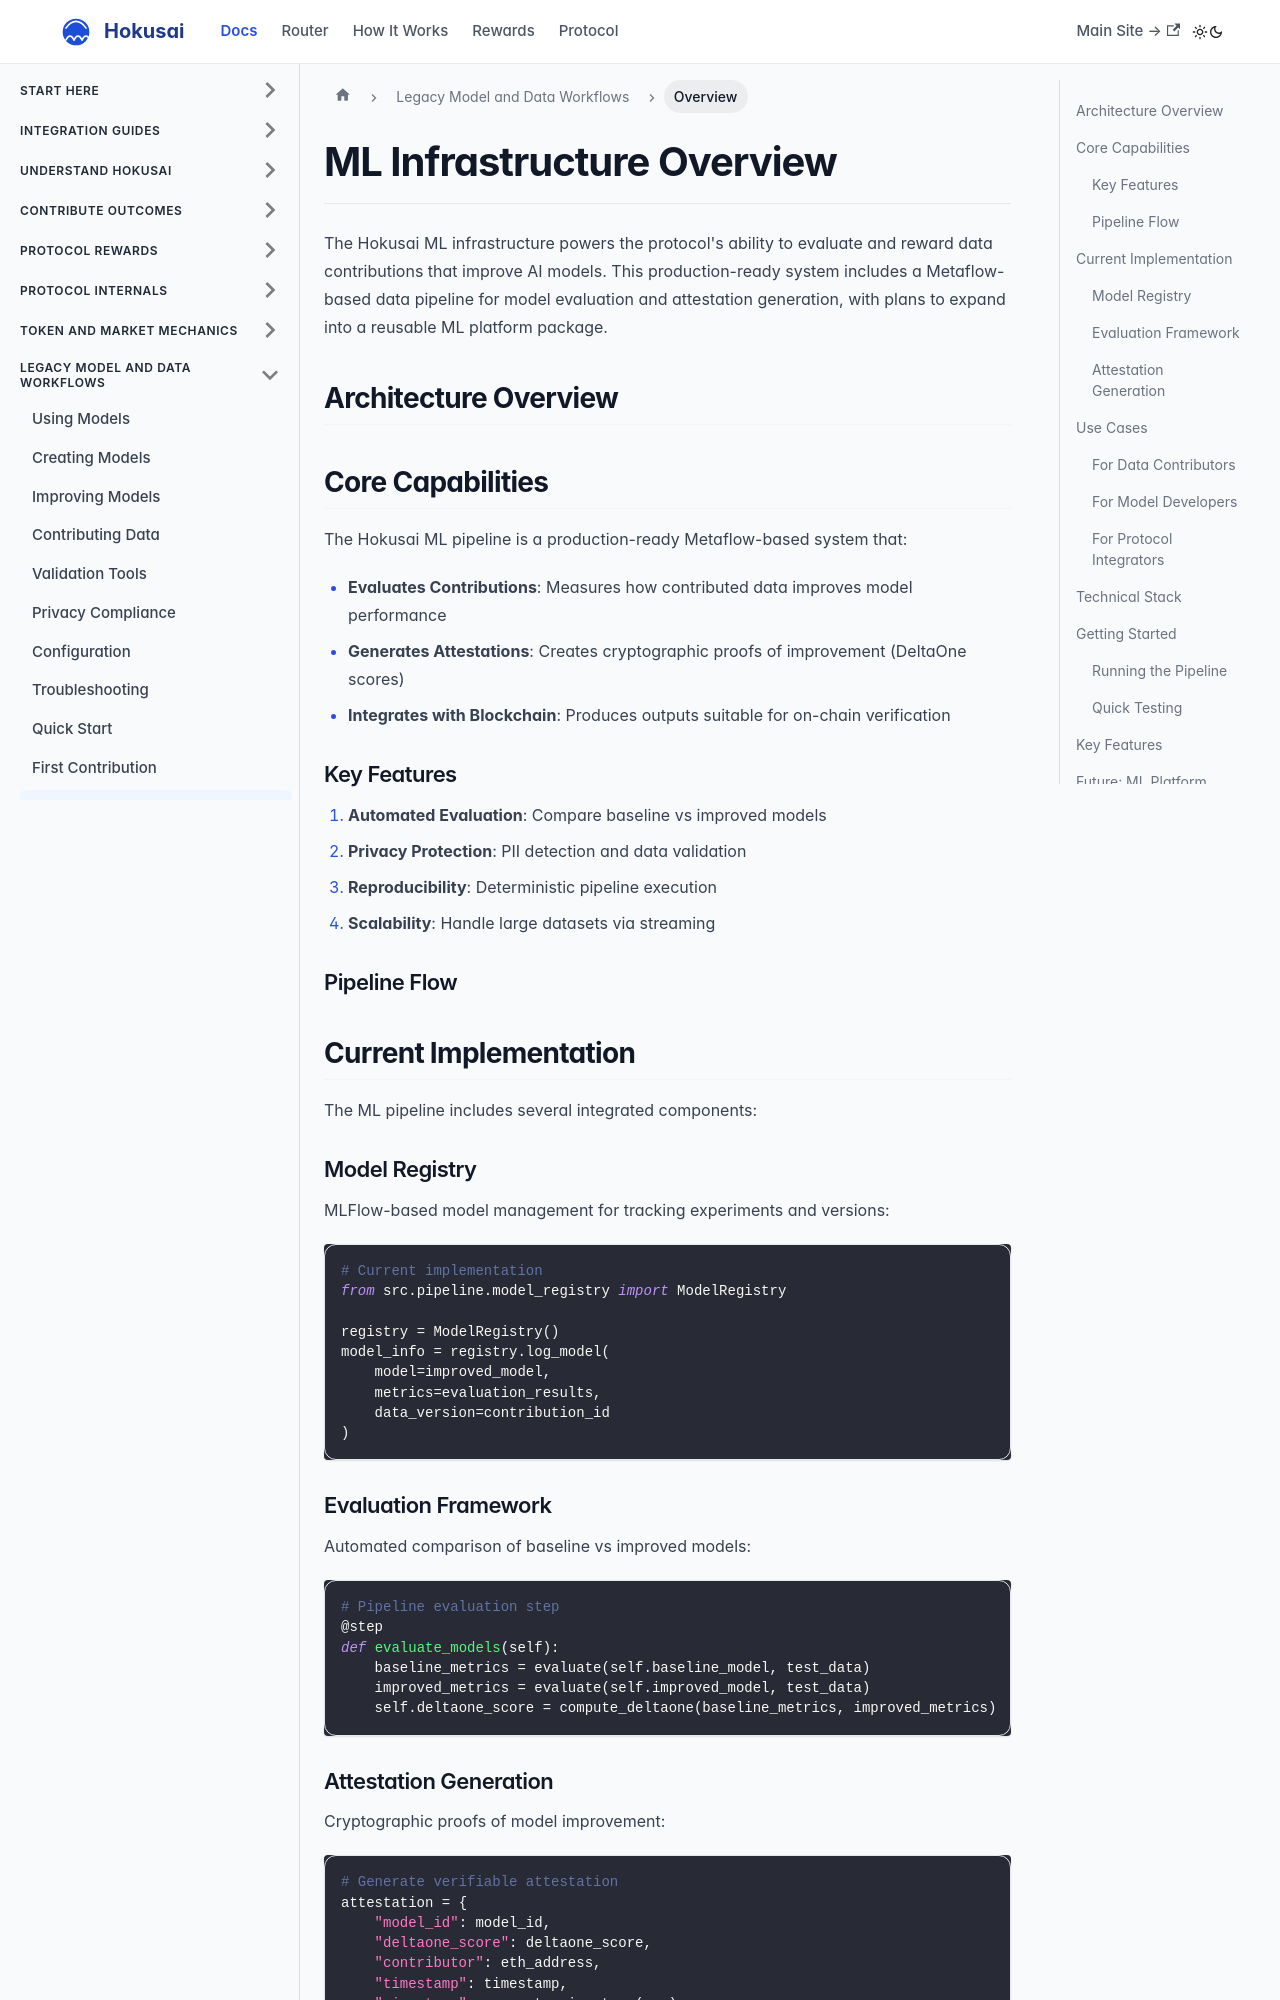

repository: Hokusai-protocol/hokusai-docs · page: ml-infrastructure/ml-infrastructure-overview.html · generator: docusaurus

---
title: ML Infrastructure Overview
id: ml-infrastructure-overview
sidebar_label: Overview
sidebar_position: 1
---

# ML Infrastructure Overview

The Hokusai ML infrastructure powers the protocol's ability to evaluate and reward data contributions that improve AI models. This production-ready system includes a Metaflow-based data pipeline for model evaluation and attestation generation, with plans to expand into a reusable ML platform package.

## Architecture Overview

```mermaid
graph TB
    subgraph "ML Pipeline Components"
        CD[Contributed Data]
        BM[Baseline Model]
        PIPE[Metaflow Pipeline]
        ATT[Attestation/DeltaOne]
        
        subgraph "Pipeline Features"
            VAL[Data Validation]
            TRAIN[Model Training]
            EVAL[Evaluation]
            REG[Model Registry]
        end
        
        CD --> PIPE
        BM --> PIPE
        PIPE --> VAL
        VAL --> TRAIN
        TRAIN --> EVAL
        EVAL --> ATT
        TRAIN --> REG
    end
    
    style CD fill:#e1f5fe
    style ATT fill:#fff59d
    style PIPE fill:#fff9c4
```

## Core Capabilities

The Hokusai ML pipeline is a production-ready Metaflow-based system that:

- **Evaluates Contributions**: Measures how contributed data improves model performance
- **Generates Attestations**: Creates cryptographic proofs of improvement (DeltaOne scores)
- **Integrates with Blockchain**: Produces outputs suitable for on-chain verification

### Key Features

1. **Automated Evaluation**: Compare baseline vs improved models
2. **Privacy Protection**: PII detection and data validation
3. **Reproducibility**: Deterministic pipeline execution
4. **Scalability**: Handle large datasets via streaming

### Pipeline Flow

```mermaid
graph LR
    A[Data Contribution] --> B[Validation]
    B --> C[Model Training]
    C --> D[Evaluation]
    D --> E[DeltaOne Score]
    E --> F[Attestation]
```

## Current Implementation

The ML pipeline includes several integrated components:
